The GitHub repository agiftsanyazhar/Visi-Komputer contains a labelled image folder "augmented_images" with 8 categories: apple, banana, beetroot, bell pepper, cabbage, capsicum, carrot, cauliflower. Examples follow, each with its label.

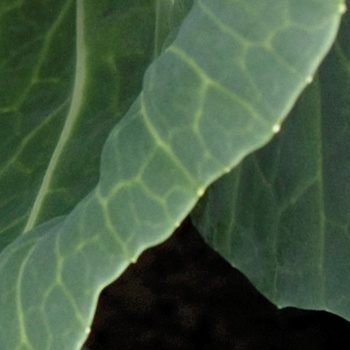
Label: cabbage

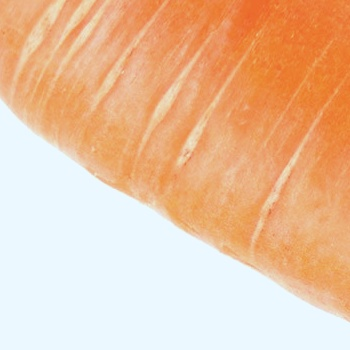
Label: carrot

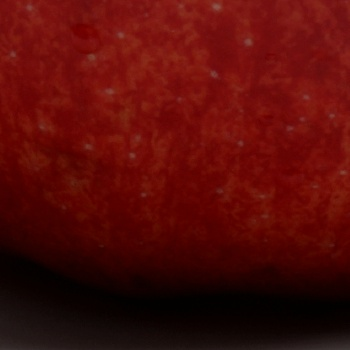
Label: apple

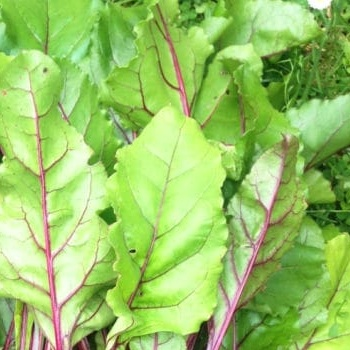
Label: beetroot

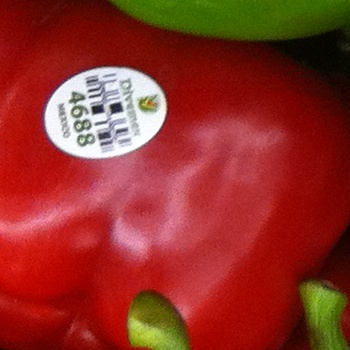
Label: bell pepper

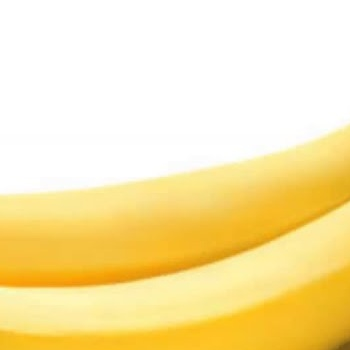
Label: banana
